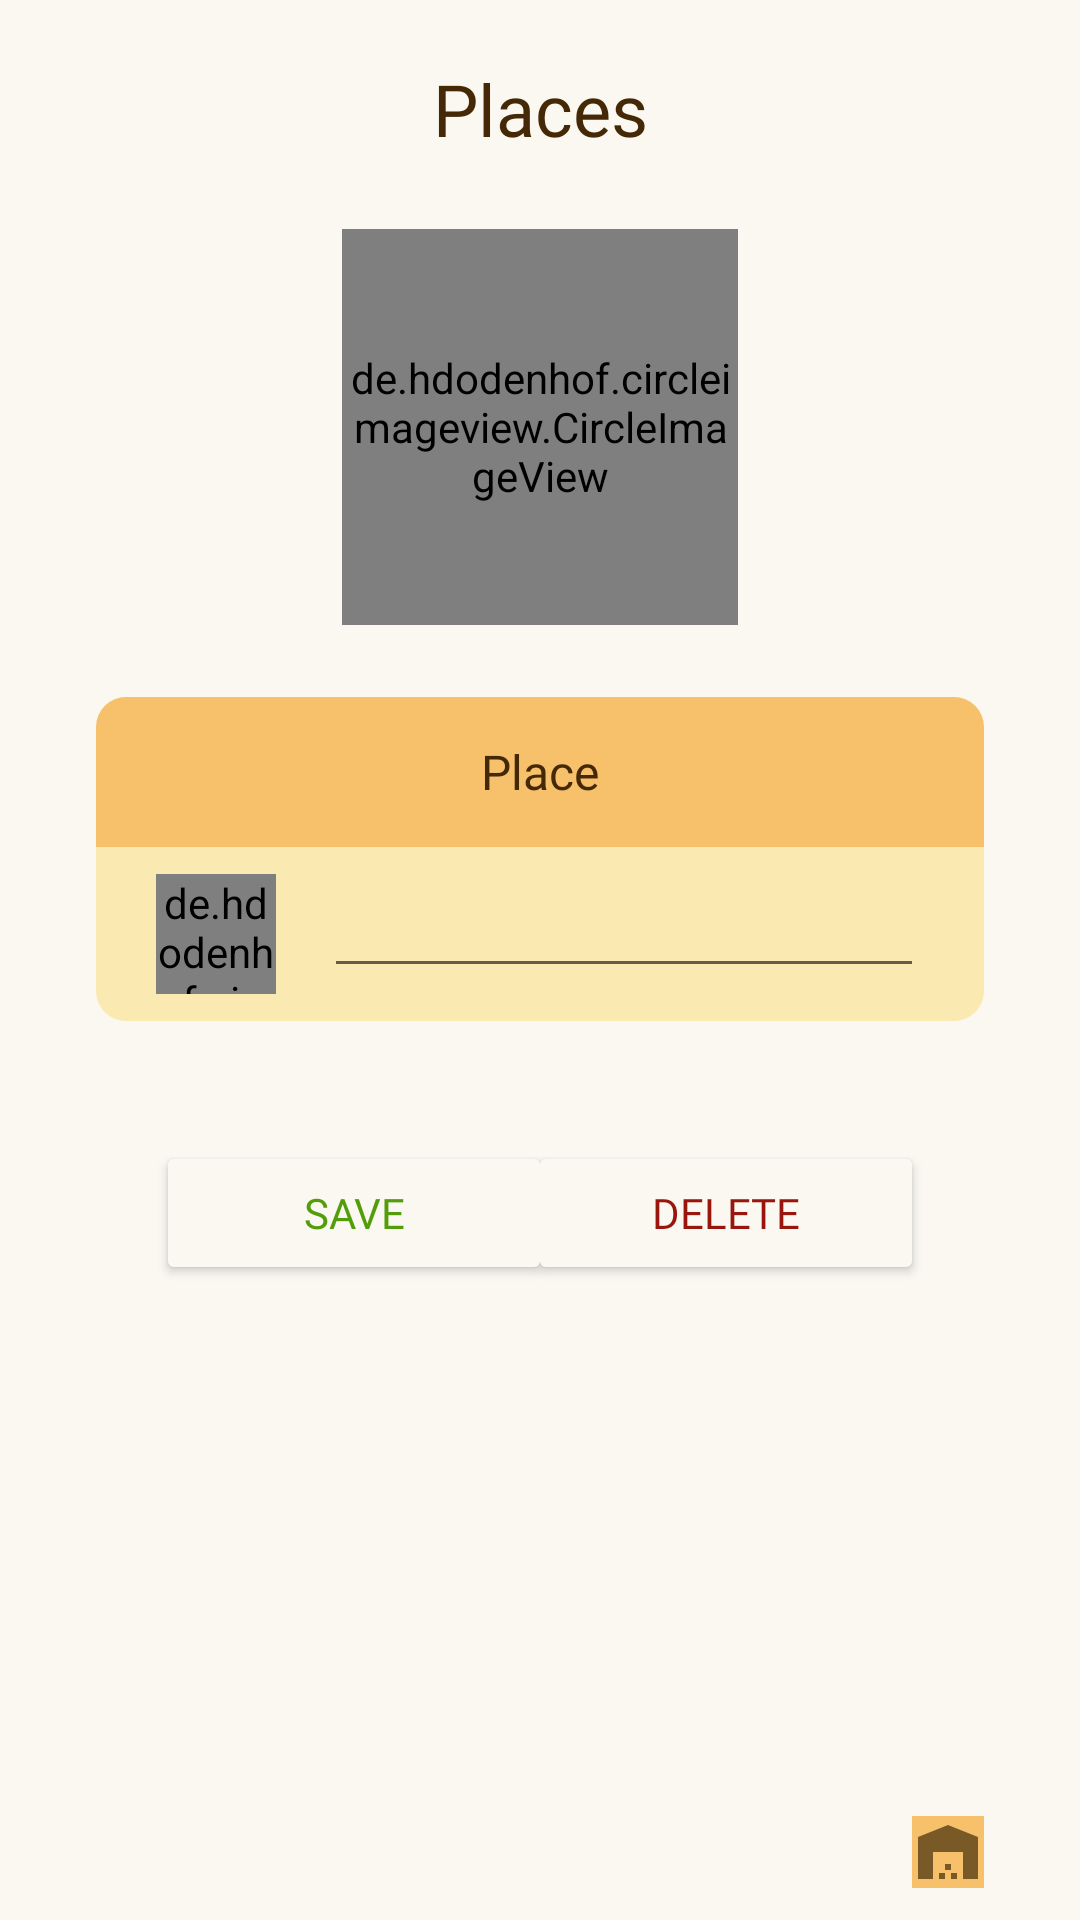

Android layout source for this screen:
<!-- AndroidManifest.xml: application theme Theme.Ivy -->
<!-- res/layout/activity_preview_place_page.xml -->
<?xml version="1.0" encoding="utf-8"?>
<RelativeLayout xmlns:android="http://schemas.android.com/apk/res/android"
    xmlns:app="http://schemas.android.com/apk/res-auto"
    xmlns:tools="http://schemas.android.com/tools"
    android:layout_width="match_parent"
    android:layout_height="match_parent"
    tools:context=".PreviewPlacePage"
    android:background="@color/frame_background"
    >

    <TextView
        android:id="@+id/title"
        android:layout_width="match_parent"
        android:layout_height="wrap_content"
        android:layout_marginTop="@dimen/top_margin"
        android:fontFamily="@font/poppins_black"
        android:gravity="center_horizontal"
        android:text="Places"
        android:textColor="@color/text"
        android:textSize="24sp" />

    <de.hdodenhof.circleimageview.CircleImageView
        android:id="@+id/place_image"
        android:layout_marginTop="@dimen/vertical_margin"
        android:layout_width="132dp"
        android:layout_height="132dp"
        android:src="@drawable/place"
        android:layout_centerHorizontal="true"
        android:layout_below="@+id/title"
        />
    
    <FrameLayout
        android:id="@+id/card_frame_top"
        android:layout_below="@+id/place_image"
        android:layout_width="match_parent"
        android:layout_height="wrap_content"
        android:layout_marginTop="@dimen/vertical_margin"
        android:layout_marginRight="@dimen/horizontal_margin"
        android:layout_marginLeft="@dimen/horizontal_margin"
        >
        <ImageView
            android:id="@+id/card_item_top"
            android:layout_width="match_parent"
            android:layout_height="50dp"
            android:src="@drawable/card_item_top"

            />

        <TextView
            android:id="@+id/place_name_title"
            android:layout_width="match_parent"
            android:layout_height="wrap_content"
            android:text="Place"
            android:fontFamily="@font/poppins_semibold"
            android:textColor="@color/text"
            android:gravity="center"
            android:layout_gravity="center_vertical"
            android:textSize="16dp"
            />

    </FrameLayout>

    <RelativeLayout
        android:id="@+id/card"
        android:layout_width="match_parent"
        android:layout_height="wrap_content"
        android:layout_below="@+id/card_frame_top"
        android:layout_marginLeft="@dimen/horizontal_margin"
        android:layout_marginRight="@dimen/horizontal_margin"
        >
        <ImageView

            android:id="@+id/card_center"
            android:layout_width="match_parent"
            android:layout_height="58dp"
            android:src="@drawable/card_item_bottom"
            />

        <de.hdodenhof.circleimageview.CircleImageView
            android:id="@+id/profil_image"
            android:layout_width="40dp"
            android:layout_height="40dp"
            android:src="@drawable/place"
            android:layout_marginLeft="20dp"
            android:layout_centerVertical="true"

            />

        <EditText
            android:id="@+id/edt_place_name"
            android:layout_width="match_parent"
            android:layout_height="wrap_content"
            android:layout_centerVertical="true"
            android:layout_toEndOf="@+id/profil_image"
            android:layout_toRightOf="@id/profil_image"
            android:layout_marginRight="20dp"
            android:layout_marginLeft="16dp"
            android:textSize="14sp"
            android:text=""
            android:textColor="@color/text"
            />
    </RelativeLayout>

    <Button
        android:id="@+id/btn_save"
        android:layout_width="132dp"
        android:layout_height="wrap_content"
        android:layout_below="@id/card"
        android:layout_marginTop="40dp"
        android:layout_marginLeft="52dp"
        android:layout_alignParentLeft="true"
        android:text="Save"
        android:fontFamily="@font/poppins_semibold"
        android:textColor="@color/green_btn"
        android:backgroundTint="@color/frame_background"
        app:strokeColor="@color/green_btn"
        app:strokeWidth="1sp"
        android:shadowColor="@color/green_btn"
        />

    <Button
        android:id="@+id/btn_delete"
        android:layout_width="132dp"
        android:layout_height="wrap_content"
        android:layout_below="@id/card"
        android:layout_marginTop="40dp"
        android:layout_marginRight="52dp"
        android:layout_alignParentRight="true"
        android:text="Delete"
        android:fontFamily="@font/poppins_semibold"
        android:textColor="@color/click_text"
        android:backgroundTint="@color/frame_background"
        app:strokeColor="@color/click_text"
        app:strokeWidth="1sp"
        android:shadowColor="@color/click_text"
        />

    <RelativeLayout
        android:id="@+id/navbar"
        android:layout_width="match_parent"
        android:layout_height="45dp"
        android:orientation="horizontal"
        android:background="@drawable/navbar"
        android:layout_alignParentBottom="true"
        >

        <ImageButton
            android:id="@+id/btn_home"
            android:layout_width="wrap_content"
            android:layout_height="wrap_content"
            android:src="@drawable/ic_home_white"
            android:background="@color/navbar_background"
            android:layout_centerVertical="true"
            android:layout_marginLeft="@dimen/horizontal_margin"
            android:clickable="true"
            />

        <ImageButton
            android:id="@+id/btn_item"
            android:layout_width="wrap_content"
            android:layout_height="wrap_content"
            android:src="@drawable/ic_category_white"
            android:background="@color/navbar_background"
            android:layout_centerVertical="true"
            android:layout_centerHorizontal="true"
            android:clickable="true"
            />

        <ImageButton
            android:id="@+id/btn_place"
            android:layout_width="wrap_content"
            android:layout_height="wrap_content"
            android:src="@drawable/ic_warehouse_brown"
            android:background="@color/navbar_background"
            android:layout_centerVertical="true"
            android:layout_alignParentRight="true"
            android:layout_marginRight="@dimen/horizontal_margin"
            android:clickable="true"
            />

    </RelativeLayout>
</RelativeLayout>
<!-- resources referenced by this layout -->
<resources>
  <color name="click_text">#99160E</color>
  <color name="frame_background">#FAF8F1</color>
  <color name="green_btn">#549D0A</color>
  <color name="navbar_background">#F6C16A</color>
  <color name="text">#452907</color>
  <dimen name="horizontal_margin">32dp</dimen>
  <dimen name="top_margin">20dp</dimen>
  <dimen name="vertical_margin">24dp</dimen>
  <!-- drawable card_item_bottom (drawable) -->
  <?xml version="1.0" encoding="utf-8"?>
  <shape xmlns:android="http://schemas.android.com/apk/res/android"
      android:shape="rectangle"
      >
      <solid android:color="@color/card_background"
          />
      <corners
          android:topLeftRadius="0dp"
          android:topRightRadius="0dp"
          android:bottomLeftRadius="10dp"
          android:bottomRightRadius="10dp"/>
  </shape>
  <!-- drawable card_item_top (drawable) -->
  <?xml version="1.0" encoding="utf-8"?>
  <shape xmlns:android="http://schemas.android.com/apk/res/android"
      android:shape="rectangle"
      >
      <solid android:color="@color/card_side"
          />
      <corners
          android:topLeftRadius="10dp"
          android:topRightRadius="10dp"
          android:bottomLeftRadius="0dp"
          android:bottomRightRadius="0dp"/>
  
  </shape>
  <!-- drawable ic_warehouse_brown (drawable) -->
  <vector android:height="24dp" android:tint="#795A27"
      android:viewportHeight="24" android:viewportWidth="24"
      android:width="24dp" xmlns:android="http://schemas.android.com/apk/res/android">
      <path android:fillColor="@android:color/white" android:pathData="M22,21V7L12,3L2,7v14h5v-9h10v9H22zM11,19H9v2h2V19zM13,16h-2v2h2V16zM15,19h-2v2h2V19z"/>
  </vector>
  <!-- drawable place (drawable) -->
  <vector xmlns:android="http://schemas.android.com/apk/res/android"
      android:width="227.86dp"
      android:height="227.86dp"
      android:viewportWidth="227.86"
      android:viewportHeight="227.86">
    <path
        android:pathData="M0,0h227.86v227.86h-227.86z"
        android:fillColor="#9d5c0d"/>
    <path
        android:pathData="M113.93,51.63 L52.82,98.14v78.09L71.08,176.23L71.08,123.16h82.53v53.07L175,176.23L175,98.14ZM86.93,98.49L114,71.58 141,98.7Z"
        android:fillColor="#fff"/>
    <path
        android:pathData="M79.26,160.36h66.66v15.87h-66.66z"
        android:fillColor="#fff"/>
    <path
        android:pathData="M79.26,138.27h66.66v15.87h-66.66z"
        android:fillColor="#fff"/>
  </vector>
  <style name="Theme.Ivy" parent="Theme.MaterialComponents.DayNight.DarkActionBar">
          
          <item name="colorPrimary">@color/purple_500</item>
          <item name="colorPrimaryVariant">@color/purple_700</item>
          <item name="colorOnPrimary">@color/white</item>
          
          <item name="colorSecondary">@color/teal_200</item>
          <item name="colorSecondaryVariant">@color/teal_700</item>
          <item name="colorOnSecondary">@color/black</item>
          
          <item name="android:statusBarColor">?attr/colorPrimaryVariant</item>
          
      </style>
  <color name="card_background">#FAEAB1</color>
  <color name="card_side">#F6C16A</color>
  <color name="purple_500">#F6C16A</color>
  <color name="purple_700">#F6C16A</color>
  <color name="white">#FFFFFFFF</color>
  <color name="teal_200">#FF03DAC5</color>
  <color name="teal_700">#FF018786</color>
  <color name="black">#FF000000</color>
</resources>
